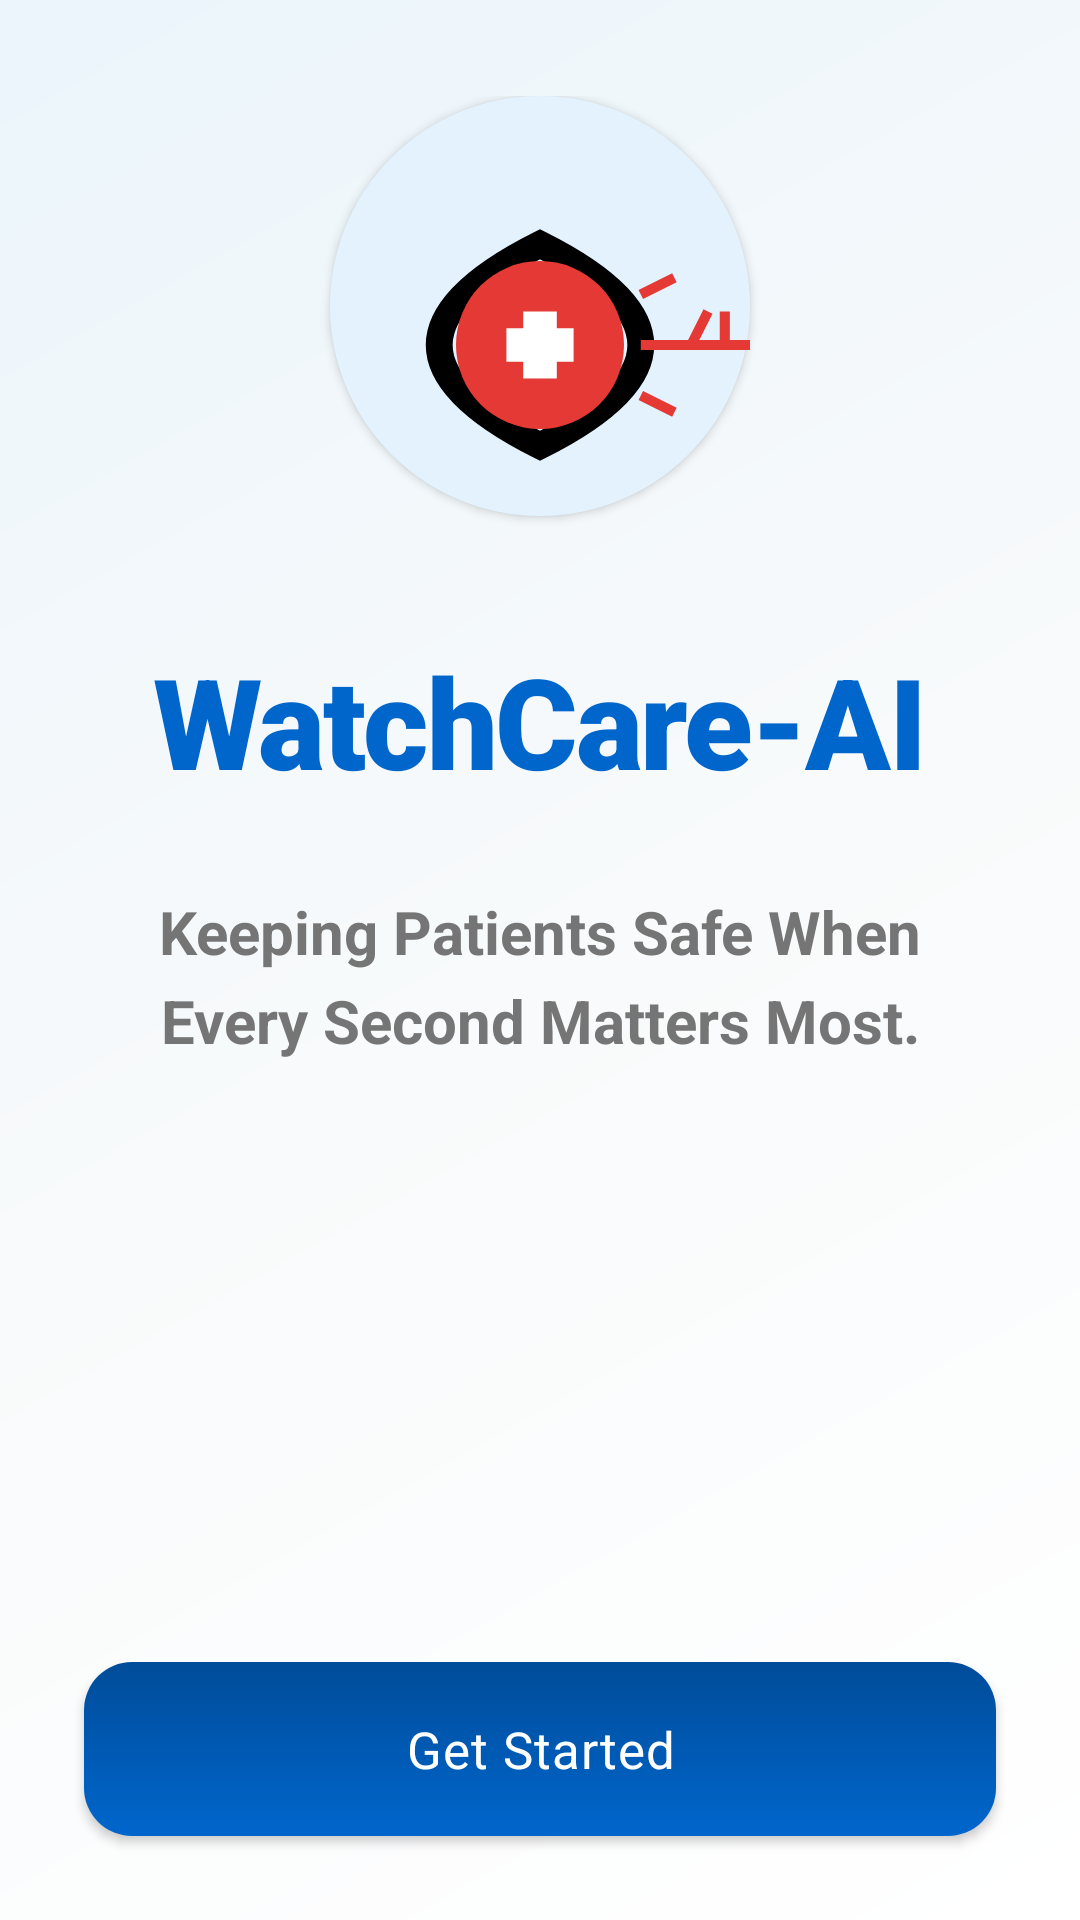

Layout XML and referenced resources for this Android screen:
<!-- AndroidManifest.xml: application theme Theme.WatchCareAI -->
<!-- res/layout/activity_welcome.xml -->
<?xml version="1.0" encoding="utf-8"?>
<androidx.constraintlayout.widget.ConstraintLayout 
    xmlns:android="http://schemas.android.com/apk/res/android"
    xmlns:app="http://schemas.android.com/apk/res-auto"
    android:layout_width="match_parent"
    android:layout_height="match_parent"
    android:background="@drawable/bg_welcome_gradient">

    
    <LinearLayout
        android:layout_width="0dp"
        android:layout_height="0dp"
        android:orientation="vertical"
        android:gravity="center"
        android:padding="32dp"
        app:layout_constraintTop_toTopOf="parent"
        app:layout_constraintBottom_toTopOf="@id/btnGetStarted"
        app:layout_constraintStart_toStartOf="parent"
        app:layout_constraintEnd_toEndOf="parent">

        
        <FrameLayout
            android:layout_width="140dp"
            android:layout_height="140dp"
            android:background="@drawable/bg_circle_icon"
            android:backgroundTint="@color/blue_soft"
            android:layout_marginBottom="40dp"
            android:elevation="2dp">

            
            <ImageView
                android:id="@+id/imgLogo"
                android:layout_width="250dp"
                android:layout_height="250dp"
                android:paddingTop="26dp"
                android:layout_gravity="center"
                android:src="@drawable/logo"
                android:contentDescription="WatchCare AI Logo" />
        </FrameLayout>

        
        <TextView
            android:layout_width="wrap_content"
            android:layout_height="wrap_content"
            android:text="WatchCare-AI"
            android:textSize="42sp"
            android:textColor="@color/blue_primary"
            android:fontFamily="sans-serif-black"
            android:letterSpacing="-0.02"
            android:layout_marginBottom="12dp" />

        <TextView
            android:layout_width="wrap_content"
            android:layout_height="wrap_content"
            android:text="Keeping Patients Safe When Every Second Matters Most."
            android:textSize="20sp"
            android:textColor="@color/text_secondary"
            android:fontFamily="sans-serif"
            android:textStyle="bold"
            android:gravity="center"
            android:paddingTop="50px"
            android:lineSpacingExtra="6dp"
            android:layout_marginBottom="12dp" />
        
        <TextView
            android:layout_width="0dp"
            android:layout_height="wrap_content"
            android:layout_marginStart="24dp"
            android:layout_marginEnd="24dp"
            android:text="@string/welcome_subtitle"
            android:textSize="16sp"
            android:textColor="@color/text_secondary"
            android:fontFamily="sans-serif"
            android:gravity="center"
            android:lineSpacingExtra="6dp" />

    </LinearLayout>

    
    <Button
        android:id="@+id/btnGetStarted"
        android:layout_width="0dp"
        android:layout_height="58dp"
        android:text="@string/btn_get_started"
        android:textColor="@color/white"
        android:textSize="17sp"
        android:fontFamily="sans-serif-bold"
        android:letterSpacing="0.02"
        android:textAllCaps="false"
        android:background="@drawable/bg_welcome_button"
        android:layout_margin="28dp"
        android:elevation="2dp"
        app:layout_constraintBottom_toBottomOf="parent"
        app:layout_constraintStart_toStartOf="parent"
        app:layout_constraintEnd_toEndOf="parent" />

</androidx.constraintlayout.widget.ConstraintLayout>
<!-- resources referenced by this layout -->
<resources>
  <color name="blue_primary">#0066CC</color>
  <color name="blue_soft">#E3F2FD</color>
  <color name="text_secondary">#757575</color>
  <color name="white">#FFFFFFFF</color>
  <!-- drawable bg_circle_icon (drawable) -->
  <?xml version="1.0" encoding="utf-8"?>
  <shape xmlns:android="http://schemas.android.com/apk/res/android"
      android:shape="oval">
      <solid android:color="@color/slate_800" />
      <stroke
          android:width="1dp"
          android:color="@color/slate_600" />
  </shape>
  <!-- drawable bg_welcome_button (drawable) -->
  <?xml version="1.0" encoding="utf-8"?>
  <shape xmlns:android="http://schemas.android.com/apk/res/android">
      <gradient
          android:type="linear"
          android:angle="90"
          android:startColor="#0066CC"
          android:endColor="#004C99" />
      <corners android:radius="16dp" />
  </shape>
  <!-- drawable bg_welcome_gradient (drawable) -->
  <?xml version="1.0" encoding="utf-8"?>
  <shape xmlns:android="http://schemas.android.com/apk/res/android">
      <gradient
          android:type="linear"
          android:angle="135"
          android:startColor="#FFFFFF"
          android:centerColor="#F8FAFB"
          android:endColor="#EBF5FB" />
  </shape>
  <!-- drawable logo: png bitmap (drawable, 31664 bytes) -->
  <string name="btn_get_started">Get Started</string>
  <string name="welcome_subtitle">Advanced AI surveillance for patient safety.\nDetect falls instantly. Save lives.</string>
  <style name="Theme.WatchCareAI" parent="Base.Theme.WatchCareAI" />
  <color name="slate_800">#1e293b</color>
  <color name="slate_600">#475569</color>
  <style name="Base.Theme.WatchCareAI" parent="Theme.Material3.Dark.NoActionBar">
          
          <item name="colorPrimary">@color/blue_600</item>
          <item name="colorPrimaryVariant">@color/blue_500</item>
          <item name="colorOnPrimary">@color/white</item>
          
          
          <item name="colorSecondary">@color/cyan_600</item>
          <item name="colorSecondaryVariant">@color/cyan_500</item>
          <item name="colorOnSecondary">@color/white</item>
          
          
          <item name="android:colorBackground">@color/slate_950</item>
          <item name="colorSurface">@color/slate_900</item>
          <item name="colorOnSurface">@color/white</item>
          
          
          <item name="android:statusBarColor">@color/slate_950</item>
          <item name="android:windowLightStatusBar">false</item>
          
          
          <item name="android:navigationBarColor">@color/slate_900</item>
      </style>
  <color name="blue_600">#2563eb</color>
  <color name="blue_500">#3b82f6</color>
  <color name="cyan_600">#0891b2</color>
  <color name="cyan_500">#06b6d4</color>
  <color name="slate_950">#0f172a</color>
  <color name="slate_900">#1e293b</color>
</resources>
